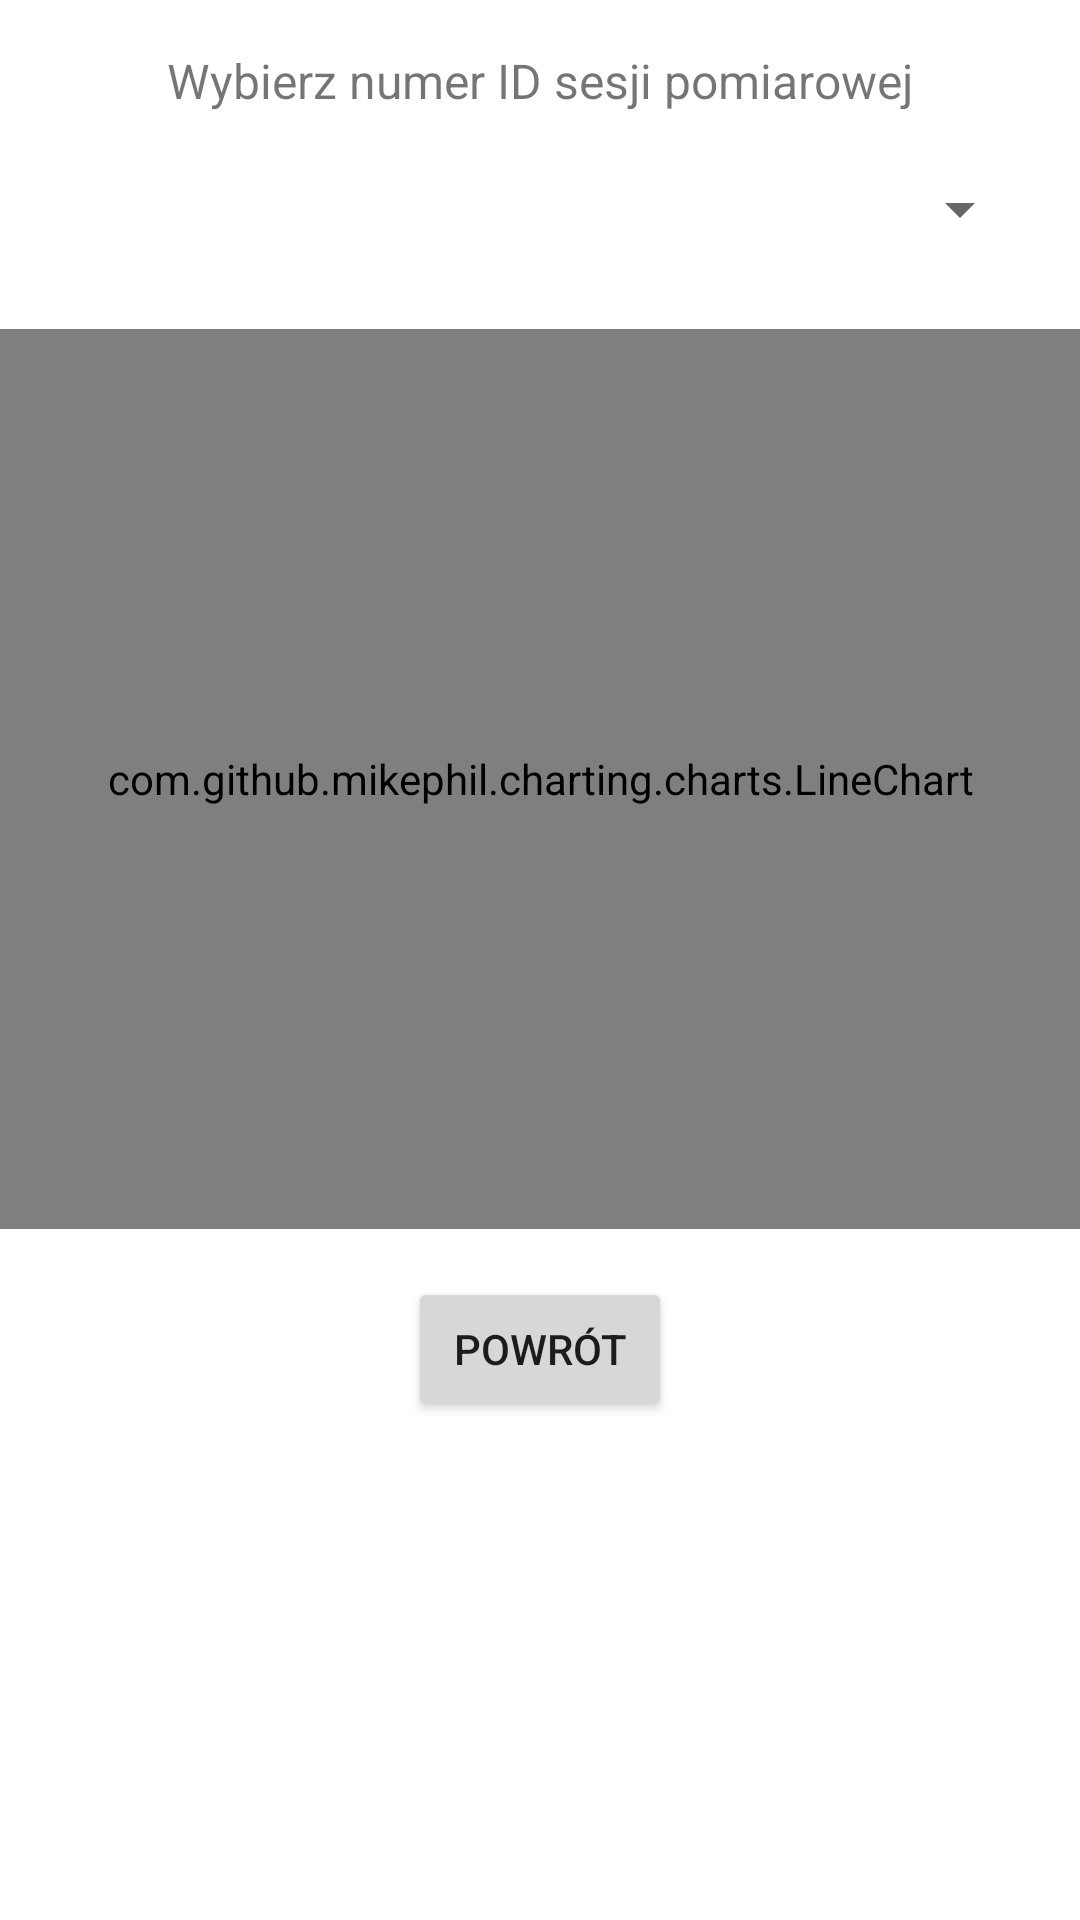

Reconstruct the res/layout file that produces this screen, plus the resources it refers to.
<!-- AndroidManifest.xml: application theme Theme.Auth -->
<!-- res/layout/activity_result_analysis.xml -->
<?xml version="1.0" encoding="utf-8"?>
<androidx.constraintlayout.widget.ConstraintLayout xmlns:android="http://schemas.android.com/apk/res/android"
    xmlns:app="http://schemas.android.com/apk/res-auto"
    xmlns:tools="http://schemas.android.com/tools"
    android:layout_width="match_parent"
    android:layout_height="match_parent"
    tools:context=".ResultAnalysisActivity">

    <TextView
        android:id="@+id/sessionLabelTextView"
        android:layout_width="wrap_content"
        android:layout_height="wrap_content"
        android:text="Wybierz numer ID sesji pomiarowej"
        android:textSize="16sp"
        android:layout_marginTop="16dp"
        app:layout_constraintTop_toTopOf="parent"
        app:layout_constraintStart_toStartOf="parent"
        app:layout_constraintEnd_toEndOf="parent" />

    <Spinner
        android:id="@+id/sessionSpinner"
        android:layout_width="0dp"
        android:layout_height="wrap_content"
        android:layout_marginStart="16dp"
        android:layout_marginTop="8dp"
        android:layout_marginEnd="16dp"
        android:minHeight="48dp"
        app:layout_constraintEnd_toEndOf="parent"
        app:layout_constraintStart_toStartOf="parent"
        app:layout_constraintTop_toBottomOf="@+id/sessionLabelTextView" />

    <com.github.mikephil.charting.charts.LineChart
        android:id="@+id/glucoseChart"
        android:layout_width="0dp"
        android:layout_height="300dp"
        android:layout_marginTop="16dp"
        app:layout_constraintTop_toBottomOf="@+id/sessionSpinner"
        app:layout_constraintStart_toStartOf="parent"
        app:layout_constraintEnd_toEndOf="parent" />

    <Button
        android:id="@+id/resultAnalysisBackButton"
        android:layout_width="wrap_content"
        android:layout_height="wrap_content"
        android:text="POWRÓT"
        android:layout_marginTop="16dp"
        app:layout_constraintTop_toBottomOf="@+id/glucoseChart"
        app:layout_constraintStart_toStartOf="parent"
        app:layout_constraintEnd_toEndOf="parent" />

    <androidx.recyclerview.widget.RecyclerView
        android:id="@+id/recyclerView"
        android:layout_width="0dp"
        android:layout_height="0dp"
        app:layout_constraintTop_toBottomOf="@+id/resultAnalysisBackButton"
        app:layout_constraintBottom_toBottomOf="parent"
        app:layout_constraintStart_toStartOf="parent"
        app:layout_constraintEnd_toEndOf="parent"
        tools:listitem="@layout/measurement_item" />

</androidx.constraintlayout.widget.ConstraintLayout>
<!-- res/layout/measurement_item.xml (included above) -->
<?xml version="1.0" encoding="utf-8"?>
<LinearLayout xmlns:android="http://schemas.android.com/apk/res/android"
    android:layout_width="match_parent"
    android:layout_height="wrap_content"
    android:orientation="vertical"
    android:padding="16dp">

    <TextView
        android:id="@+id/measurementTextView"
        android:layout_width="wrap_content"
        android:layout_height="wrap_content"
        android:textSize="18sp"
    android:layout_marginTop="65dp" />

</LinearLayout>
<!-- resources referenced by this layout -->
<resources>
  <style name="Theme.Auth" parent="Theme.MaterialComponents.DayNight.DarkActionBar">
          
          <item name="colorPrimary">@color/purple_500</item>
          <item name="colorPrimaryVariant">@color/purple_700</item>
          <item name="colorOnPrimary">@color/white</item>
          
          <item name="colorSecondary">@color/teal_200</item>
          <item name="colorSecondaryVariant">@color/teal_700</item>
          <item name="colorOnSecondary">@color/black</item>
          
          <item name="android:statusBarColor">?attr/colorPrimaryVariant</item>
          
      </style>
  <!-- not gathered from this repository: default colours our renderer supplied (Android Studio template values) -->
  <color name="purple_500">#FF6200EE</color>
  <color name="purple_700">#FF3700B3</color>
  <color name="teal_200">#FF03DAC5</color>
  <color name="teal_700">#FF018786</color>
  <color name="black">#FF000000</color>
  <color name="white">#FFFFFFFF</color>
</resources>
